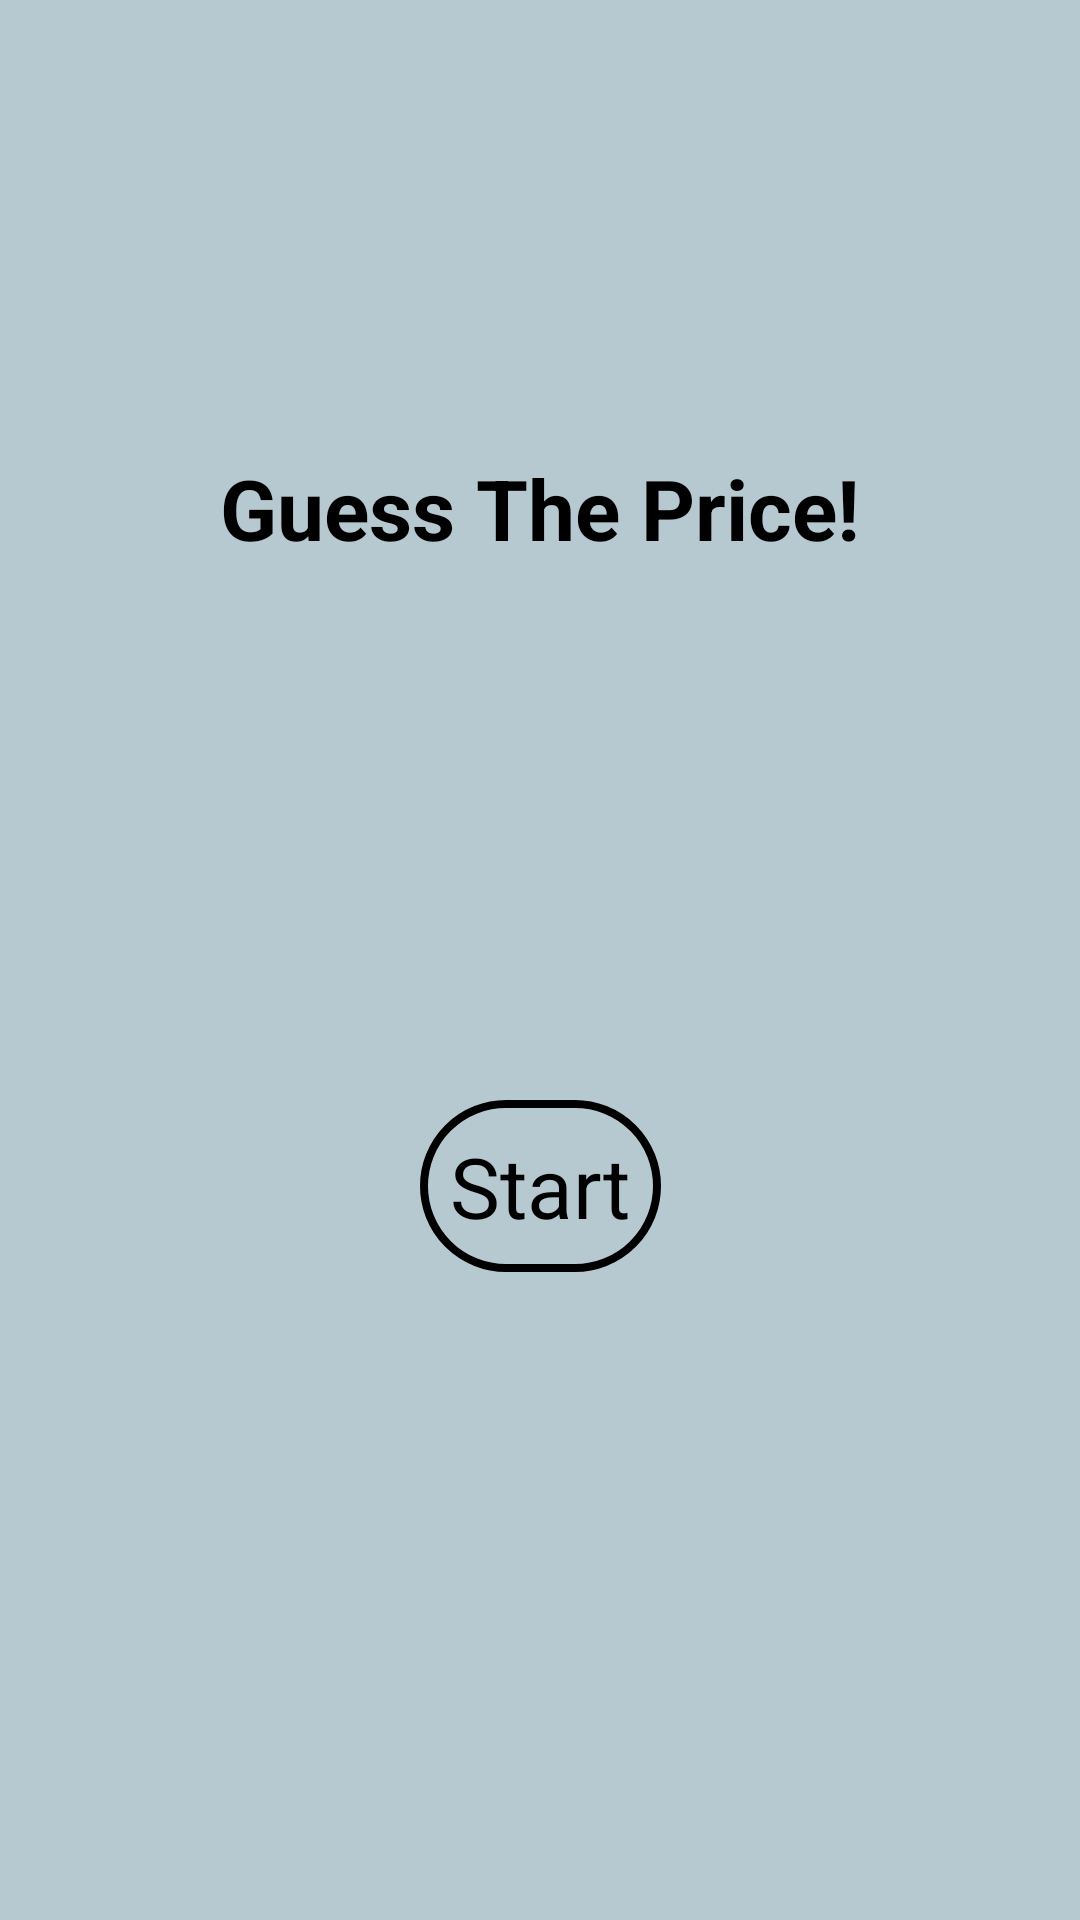

The Android layout XML behind this screen, and the referenced resources:
<!-- AndroidManifest.xml: application theme Theme.KHFirstApp -->
<!-- res/layout/fragment_start.xml -->
<?xml version="1.0" encoding="utf-8"?>
<androidx.constraintlayout.widget.ConstraintLayout xmlns:android="http://schemas.android.com/apk/res/android"
    xmlns:app="http://schemas.android.com/apk/res-auto"
    android:id="@+id/fragment_start"
    android:layout_width="match_parent"
    android:layout_height="match_parent"
    android:background="@color/light_blue">

    
    <TextView
        android:id="@+id/title"
        android:layout_width="wrap_content"
        android:layout_height="wrap_content"
        android:text="Guess The Price!"
        android:textColor="@color/black"
        android:textSize="28sp"
        android:textStyle="bold"
        app:layout_constraintBottom_toBottomOf="parent"
        app:layout_constraintEnd_toEndOf="parent"
        app:layout_constraintStart_toStartOf="parent"
        app:layout_constraintTop_toTopOf="parent"
        app:layout_constraintVertical_bias=".25" />

    <TextView
        android:id="@+id/start"
        android:layout_width="wrap_content"
        android:layout_height="wrap_content"
        android:background="@drawable/button"
        android:padding="10dp"
        android:text="Start"
        android:textColor="@color/black"
        android:textSize="28sp"
        android:textStyle=""
        app:layout_constraintBottom_toBottomOf="parent"
        app:layout_constraintEnd_toEndOf="parent"
        app:layout_constraintStart_toStartOf="parent"
        app:layout_constraintTop_toTopOf="@id/title" />

</androidx.constraintlayout.widget.ConstraintLayout>
<!-- resources referenced by this layout -->
<resources>
  <color name="black">#FF000000</color>
  <color name="light_blue">#b6c9d0</color>
  <!-- drawable button (drawable) -->
  <?xml version="1.0" encoding="utf-8"?>
  <selector xmlns:android="http://schemas.android.com/apk/res/android">
      <item>
          <shape android:shape="rectangle">
              <corners android:radius="50dp" />
              <stroke android:width="2.5dp" android:color="@color/black" />
  
          </shape>
  
      </item>
  
  </selector>
  <style name="Theme.KHFirstApp" parent="Base.Theme.KHFirstApp" />
  <style name="Base.Theme.KHFirstApp" parent="Theme.Material3.DayNight.NoActionBar">
          
          
      </style>
</resources>
